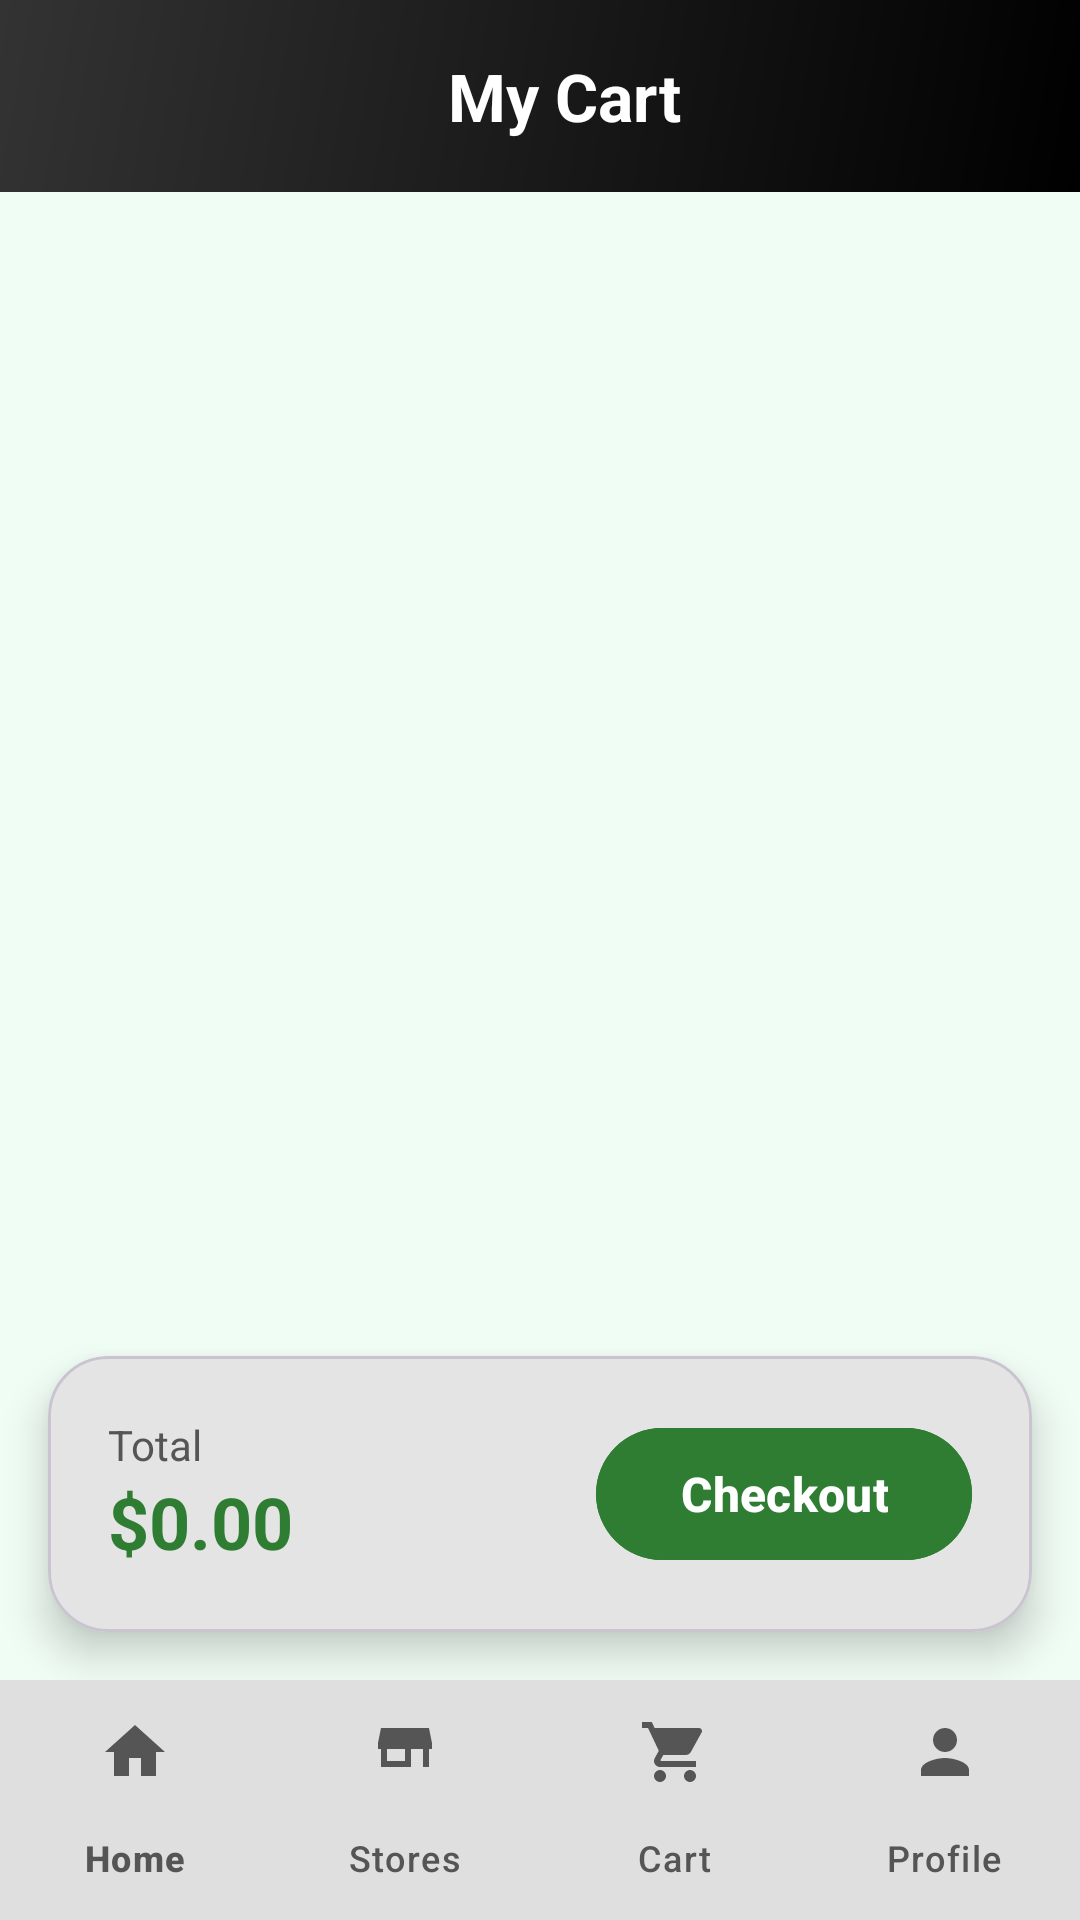

Layout XML and referenced resources for this Android screen:
<!-- AndroidManifest.xml: application theme Theme.EcommerceStore -->
<!-- res/layout/activity_cart.xml -->
<?xml version="1.0" encoding="utf-8"?>
<androidx.constraintlayout.widget.ConstraintLayout xmlns:android="http://schemas.android.com/apk/res/android"
    xmlns:app="http://schemas.android.com/apk/res-auto"
    xmlns:tools="http://schemas.android.com/tools"
    android:layout_width="match_parent"
    android:layout_height="match_parent"
    android:background="@color/background"
    tools:context=".CartActivity">

    <androidx.appcompat.widget.Toolbar
        android:id="@+id/toolbar"
        android:layout_width="match_parent"
        android:layout_height="?attr/actionBarSize"
        android:background="@drawable/header_gradient"
        app:layout_constraintEnd_toEndOf="parent"
        app:layout_constraintStart_toStartOf="parent"
        app:layout_constraintTop_toTopOf="parent">

        <androidx.constraintlayout.widget.ConstraintLayout
            android:layout_width="match_parent"
            android:layout_height="match_parent"
            android:paddingHorizontal="@dimen/spacing_lg">

            <ImageButton
                android:id="@+id/btnBack"
                android:layout_width="@dimen/icon_lg"
                android:layout_height="@dimen/icon_lg"
                android:background="?attr/selectableItemBackgroundBorderless"
                android:contentDescription="@string/back_content_desc"
                android:src="@drawable/ic_arrow_back"
                app:layout_constraintBottom_toBottomOf="parent"
                app:layout_constraintStart_toStartOf="parent"
                app:layout_constraintTop_toTopOf="parent"
                app:tint="@color/white" />

            <TextView
                style="@style/ToolbarTitleStyle"
                android:layout_width="wrap_content"
                android:layout_height="wrap_content"
                android:text="@string/my_cart"
                app:layout_constraintBottom_toBottomOf="parent"
                app:layout_constraintEnd_toEndOf="parent"
                app:layout_constraintStart_toStartOf="parent"
                app:layout_constraintTop_toTopOf="parent" />
        </androidx.constraintlayout.widget.ConstraintLayout>
    </androidx.appcompat.widget.Toolbar>

    <androidx.recyclerview.widget.RecyclerView
        android:id="@+id/rvCart"
        android:layout_width="match_parent"
        android:layout_height="0dp"
        android:layout_marginTop="@dimen/spacing_sm"
        android:clipToPadding="false"
        android:paddingBottom="@dimen/spacing_sm"
        app:layout_constraintBottom_toTopOf="@id/bottomPanel"
        app:layout_constraintEnd_toEndOf="parent"
        app:layout_constraintStart_toStartOf="parent"
        app:layout_constraintTop_toBottomOf="@id/toolbar" />

    <LinearLayout
        android:id="@+id/tvEmptyCart"
        android:layout_width="wrap_content"
        android:layout_height="wrap_content"
        android:gravity="center"
        android:orientation="vertical"
        android:visibility="gone"
        app:layout_constraintBottom_toTopOf="@id/bottomPanel"
        app:layout_constraintEnd_toEndOf="parent"
        app:layout_constraintStart_toStartOf="parent"
        app:layout_constraintTop_toBottomOf="@id/toolbar">

        <ImageView
            android:layout_width="@dimen/icon_2xl"
            android:layout_height="@dimen/icon_2xl"
            android:alpha="0.3"
            android:contentDescription="@string/empty_cart_desc"
            android:src="@drawable/ic_cart"
            app:tint="@color/text_hint" />

        <TextView
            android:layout_width="wrap_content"
            android:layout_height="wrap_content"
            android:layout_marginTop="@dimen/spacing_lg"
            android:text="@string/empty_cart"
            android:textColor="@color/text_secondary"
            android:textSize="@dimen/text_lg" />
    </LinearLayout>

    <com.google.android.material.card.MaterialCardView
        android:id="@+id/bottomPanel"
        android:layout_width="match_parent"
        android:layout_height="wrap_content"
        android:layout_margin="@dimen/spacing_lg"
        app:cardBackgroundColor="@color/card_background"
        app:cardCornerRadius="@dimen/radius_xl"
        app:cardElevation="8dp"
        app:layout_constraintBottom_toTopOf="@id/bottomNavigation"
        app:layout_constraintEnd_toEndOf="parent"
        app:layout_constraintStart_toStartOf="parent">

        <androidx.constraintlayout.widget.ConstraintLayout
            android:layout_width="match_parent"
            android:layout_height="wrap_content"
            android:padding="@dimen/spacing_xl">

            <TextView
                android:id="@+id/tvTotalLabel"
                android:layout_width="wrap_content"
                android:layout_height="wrap_content"
                android:text="@string/total_label"
                android:textColor="@color/text_secondary"
                android:textSize="@dimen/text_md"
                app:layout_constraintStart_toStartOf="parent"
                app:layout_constraintTop_toTopOf="parent" />

            <TextView
                android:id="@+id/tvTotalPrice"
                android:layout_width="wrap_content"
                android:layout_height="wrap_content"
                android:text="@string/total_placeholder"
                style="@style/TextPriceLarge"
                app:layout_constraintStart_toStartOf="parent"
                app:layout_constraintTop_toBottomOf="@id/tvTotalLabel" />

            <com.google.android.material.button.MaterialButton
                android:id="@+id/btnCheckout"
                android:layout_width="wrap_content"
                android:layout_height="52dp"
                android:backgroundTint="@color/accent"
                android:paddingHorizontal="28dp"
                android:text="@string/checkout"
                android:textAllCaps="false"
                android:textColor="@color/text_on_accent"
                android:textSize="@dimen/text_lg"
                android:textStyle="bold"
                app:cornerRadius="26dp"
                app:layout_constraintBottom_toBottomOf="parent"
                app:layout_constraintEnd_toEndOf="parent"
                app:layout_constraintTop_toTopOf="parent" />
        </androidx.constraintlayout.widget.ConstraintLayout>
    </com.google.android.material.card.MaterialCardView>

    <include
        android:id="@+id/bottomNavigation"
        layout="@layout/layout_bottom_nav"
        android:layout_width="match_parent"
        android:layout_height="wrap_content"
        app:layout_constraintBottom_toBottomOf="parent"
        app:layout_constraintEnd_toEndOf="parent"
        app:layout_constraintStart_toStartOf="parent" />
</androidx.constraintlayout.widget.ConstraintLayout>
<!-- res/layout/layout_bottom_nav.xml (included above) -->
<?xml version="1.0" encoding="utf-8"?>
<com.google.android.material.bottomnavigation.BottomNavigationView xmlns:android="http://schemas.android.com/apk/res/android"
    xmlns:app="http://schemas.android.com/apk/res-auto"
    android:id="@+id/bottomNavigation"
    style="@style/BottomNavigationStyle"
    android:layout_width="match_parent"
    android:layout_height="wrap_content"
    android:background="@color/surface"
    android:elevation="12dp"
    app:itemActiveIndicatorStyle="@style/BottomNavIndicator"
    app:itemIconTint="@color/bottom_nav_selector"
    app:itemTextColor="@color/bottom_nav_selector"
    app:labelVisibilityMode="labeled"
    app:menu="@menu/bottom_nav_menu" />
<!-- resources referenced by this layout -->
<resources>
  <color name="accent">#2E7D32</color>
  <color name="background">#F0FDF4</color>
  <color name="card_background">#FFFFFF</color>
  <color name="surface">#FFFFFF</color>
  <color name="text_hint">#888888</color>
  <color name="text_on_accent">#FFFFFF</color>
  <color name="text_secondary">#555555</color>
  <color name="white">#FFFFFFFF</color>
  <dimen name="icon_2xl">80dp</dimen>
  <dimen name="icon_lg">40dp</dimen>
  <dimen name="radius_xl">20dp</dimen>
  <dimen name="spacing_lg">16dp</dimen>
  <dimen name="spacing_sm">8dp</dimen>
  <dimen name="spacing_xl">20dp</dimen>
  <dimen name="text_lg">16sp</dimen>
  <dimen name="text_md">14sp</dimen>
  <!-- drawable header_gradient (drawable) -->
  <?xml version="1.0" encoding="utf-8"?>
  <shape xmlns:android="http://schemas.android.com/apk/res/android"
      android:shape="rectangle">
      <gradient
          android:angle="135"
          android:endColor="@color/header_end"
          android:startColor="@color/header_start"
          android:type="linear" />
      <corners
          android:bottomLeftRadius="0dp"
          android:bottomRightRadius="0dp"
          android:topLeftRadius="0dp"
          android:topRightRadius="0dp" />
  </shape>
  <!-- drawable ic_cart (drawable) -->
  <?xml version="1.0" encoding="utf-8"?>
  <vector xmlns:android="http://schemas.android.com/apk/res/android"
      android:width="24dp"
      android:height="24dp"
      android:viewportWidth="24"
      android:viewportHeight="24"
      android:tint="?attr/colorControlNormal">
      <path
          android:fillColor="@android:color/black"
          android:pathData="M7,18c-1.1,0 -1.99,0.9 -1.99,2S5.9,22 7,22s2,-0.9 2,-2 -0.9,-2 -2,-2zM1,2v2h2l3.6,7.59 -1.35,2.45c-0.16,0.28 -0.25,0.61 -0.25,0.96 0,1.1 0.9,2 2,2h12v-2L7.42,15c-0.14,0 -0.25,-0.11 -0.25,-0.25l0.03,-0.12 0.9,-1.63h7.45c0.75,0 1.41,-0.41 1.75,-1.03l3.58,-6.49c0.08,-0.14 0.12,-0.31 0.12,-0.48 0,-0.55 -0.45,-1 -1,-1L5.21,4l-0.94,-2L1,2zM17,18c-1.1,0 -1.99,0.9 -1.99,2s0.89,2 1.99,2 2,-0.9 2,-2 -0.9,-2 -2,-2z" />
  </vector>
  <string name="back_content_desc">Back</string>
  <string name="checkout">Checkout</string>
  <string name="empty_cart">Your cart is empty</string>
  <string name="empty_cart_desc">Empty cart</string>
  <string name="my_cart">My Cart</string>
  <string name="total_label">Total</string>
  <string name="total_placeholder">$0.00</string>
  <style name="BottomNavIndicator" parent="Widget.Material3.BottomNavigationView.ActiveIndicator">
          <item name="android:color">@color/divider</item>
      </style>
  <style name="BottomNavigationStyle" parent="Widget.Material3.BottomNavigationView">
          <item name="itemIconTint">@color/bottom_nav_selector</item>
          <item name="itemTextColor">@color/bottom_nav_selector</item>
          <item name="android:background">@color/surface</item>
          <item name="itemActiveIndicatorStyle">@style/BottomNavIndicator</item>
      </style>
  <style name="TextPriceLarge" parent="TextAppearance.Material3.HeadlineSmall">
          <item name="android:textColor">@color/accent</item>
          <item name="android:textStyle">bold</item>
      </style>
  <style name="ToolbarTitleStyle" parent="TextAppearance.Material3.TitleLarge">
          <item name="android:textColor">@color/white</item>
          <item name="android:textStyle">bold</item>
      </style>
  <style name="Theme.EcommerceStore" parent="Base.Theme.EcommerceStore" />
  <color name="header_end">#333333</color>
  <color name="header_start">#000000</color>
  <color name="divider">#D0E8C0</color>
  <color name="primary">#1B1B1B</color>
  <color name="primary_dark">#000000</color>
  <color name="text_on_primary">#FFFFFF</color>
  <color name="text_primary">#000000</color>
</resources>
